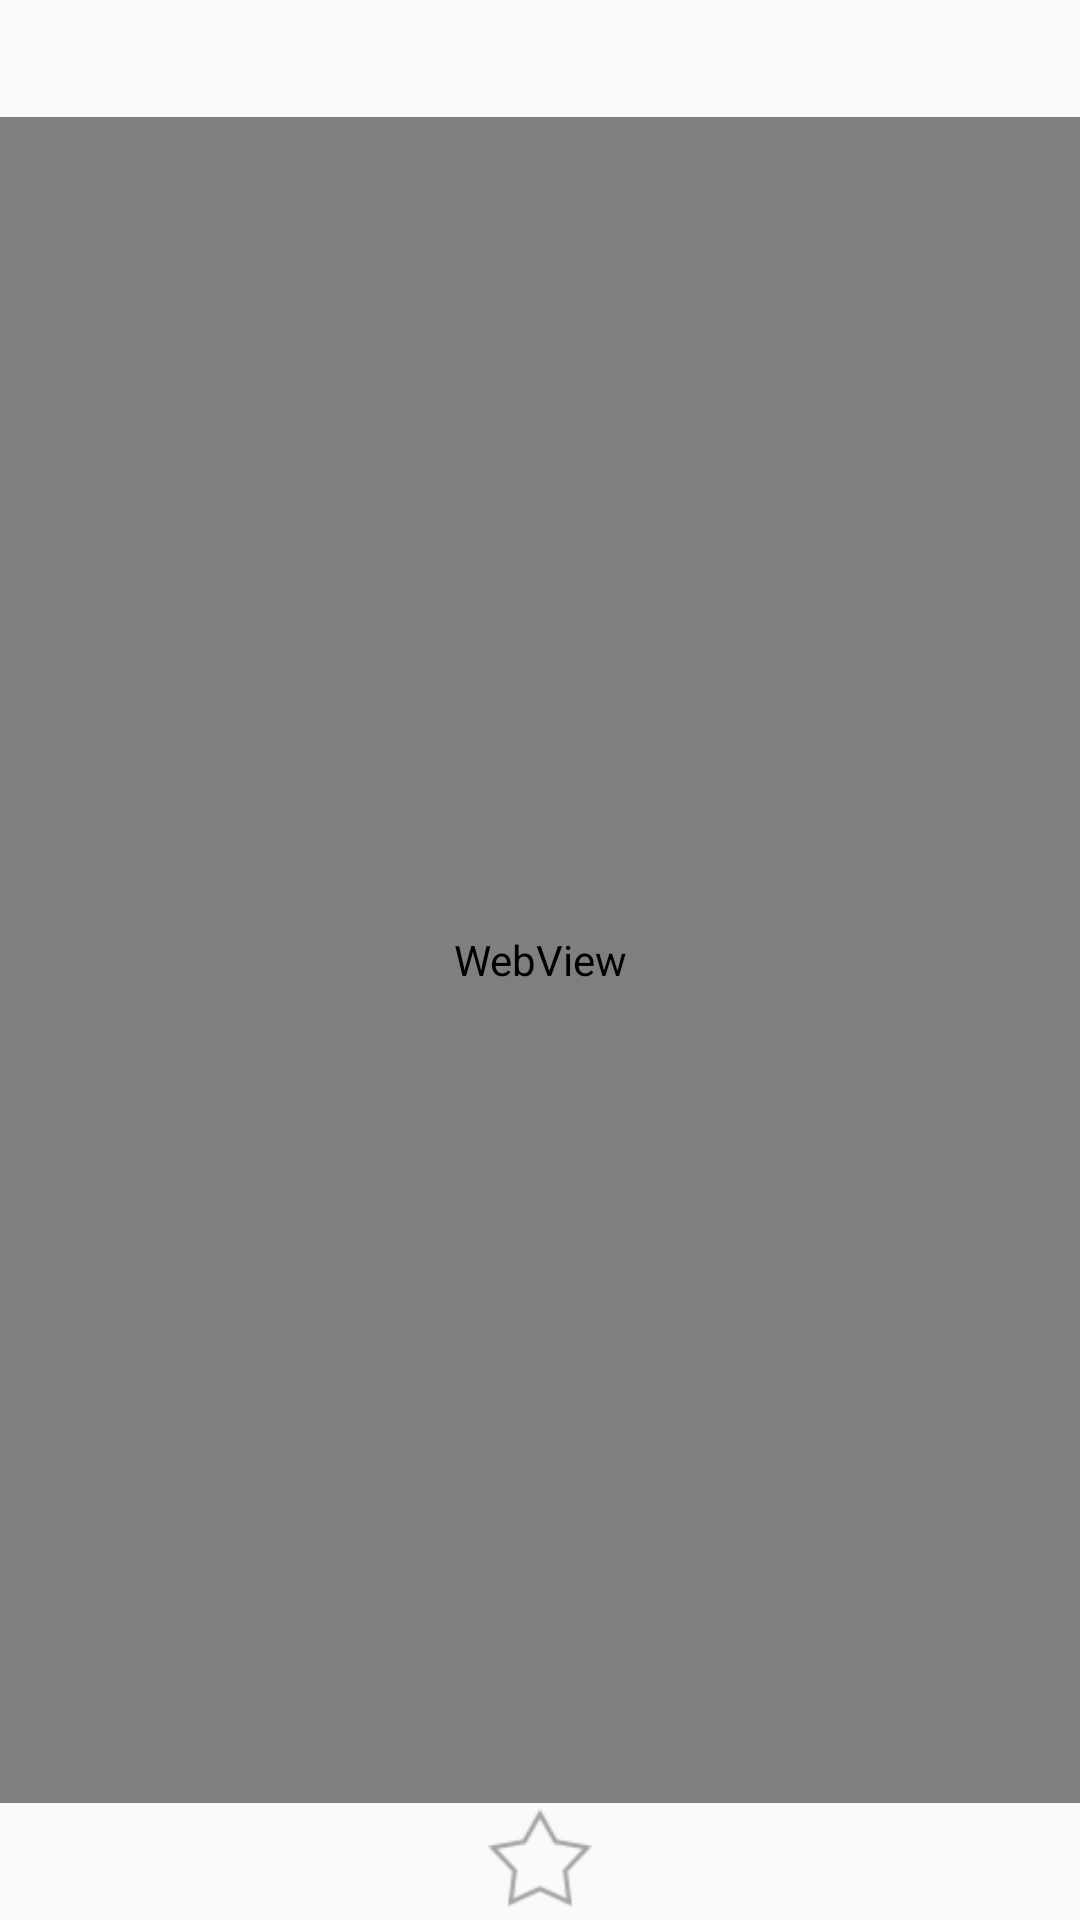

Produce the Android XML layout that renders to this screen, including the resource entries it uses.
<!-- AndroidManifest.xml: application theme AppTheme -->
<!-- res/layout/activity_detail_.xml -->
<?xml version="1.0" encoding="utf-8"?>
<RelativeLayout
    xmlns:android="http://schemas.android.com/apk/res/android"
    xmlns:tools="http://schemas.android.com/tools"
    android:id="@+id/activity_detail_"
    android:layout_width="match_parent"
    android:layout_height="match_parent"

    tools:context="test.qht.com.newss.view.activity.Detail_Activity">
    <RelativeLayout android:id="@+id/detail_rela"
                    android:layout_width="match_parent"
                    android:layout_height="39dp"
                    android:background="@color/colorwrite1"
    >
        <ImageView android:id="@+id/detail_back"
                   android:layout_width="36dp"
                   android:layout_height="36dp"
                   android:layout_alignParentStart="true"
                   android:layout_alignParentTop="true"
                   android:src="@mipmap/btn_back_detail_normal"/>
    </RelativeLayout>
    <View android:id="@+id/detail_view"
          android:layout_width="match_parent"
          android:layout_height="2dp"
    />

    <WebView android:layout_width="match_parent"
             android:layout_height="match_parent"
             android:id="@+id/detail_webview"
             android:layout_below="@id/detail_rela"
             android:layout_above="@id/detail_rela2"
    ></WebView>
    <RelativeLayout android:id="@+id/detail_rela2"
                    android:layout_width="match_parent"
                    android:layout_height="39dp"
                    android:background="@color/colorwrite1"
                    android:gravity="center"
                    android:layout_alignParentBottom="true" android:layout_alignParentStart="true">
        <ImageView android:layout_width="wrap_content"
                   android:layout_height="wrap_content"
                   android:id="@+id/detail_share"
                   android:src="@mipmap/mz_reposticon_toolbar"
                   android:layout_toEndOf="@+id/detail_collect"/>
        <ImageView android:id="@+id/detail_collect"
                   android:layout_width="36dp"
                   android:layout_height="36dp"
                   android:background="@drawable/detail_sel"
                   android:layout_alignParentTop="true"
        />
    </RelativeLayout>
</RelativeLayout>
<!-- resources referenced by this layout -->
<resources>
  <color name="colorwrite1">#FAFAFA</color>
  <!-- drawable detail_sel (drawable) -->
  <?xml version="1.0" encoding="utf-8"?>
  <selector xmlns:android="http://schemas.android.com/apk/res/android">
      <item android:state_enabled="false" android:drawable="@mipmap/love_jokebar_textpage_selected_normal"></item>
      <item android:state_enabled="true" android:drawable="@mipmap/love_jokebar_textpage_pressed_night"></item>
  </selector>
  <style name="AppTheme" parent="Theme.AppCompat.Light.DarkActionBar">
          
          <item name="colorPrimary">@color/colorPrimary</item>
          <item name="colorPrimaryDark">@color/colorPrimaryDark</item>
          <item name="colorAccent">@color/colorAccent</item>
      </style>
  <color name="colorPrimary">#3F51B5</color>
  <color name="colorPrimaryDark">#303F9F</color>
  <color name="colorAccent">#FF4081</color>
</resources>
